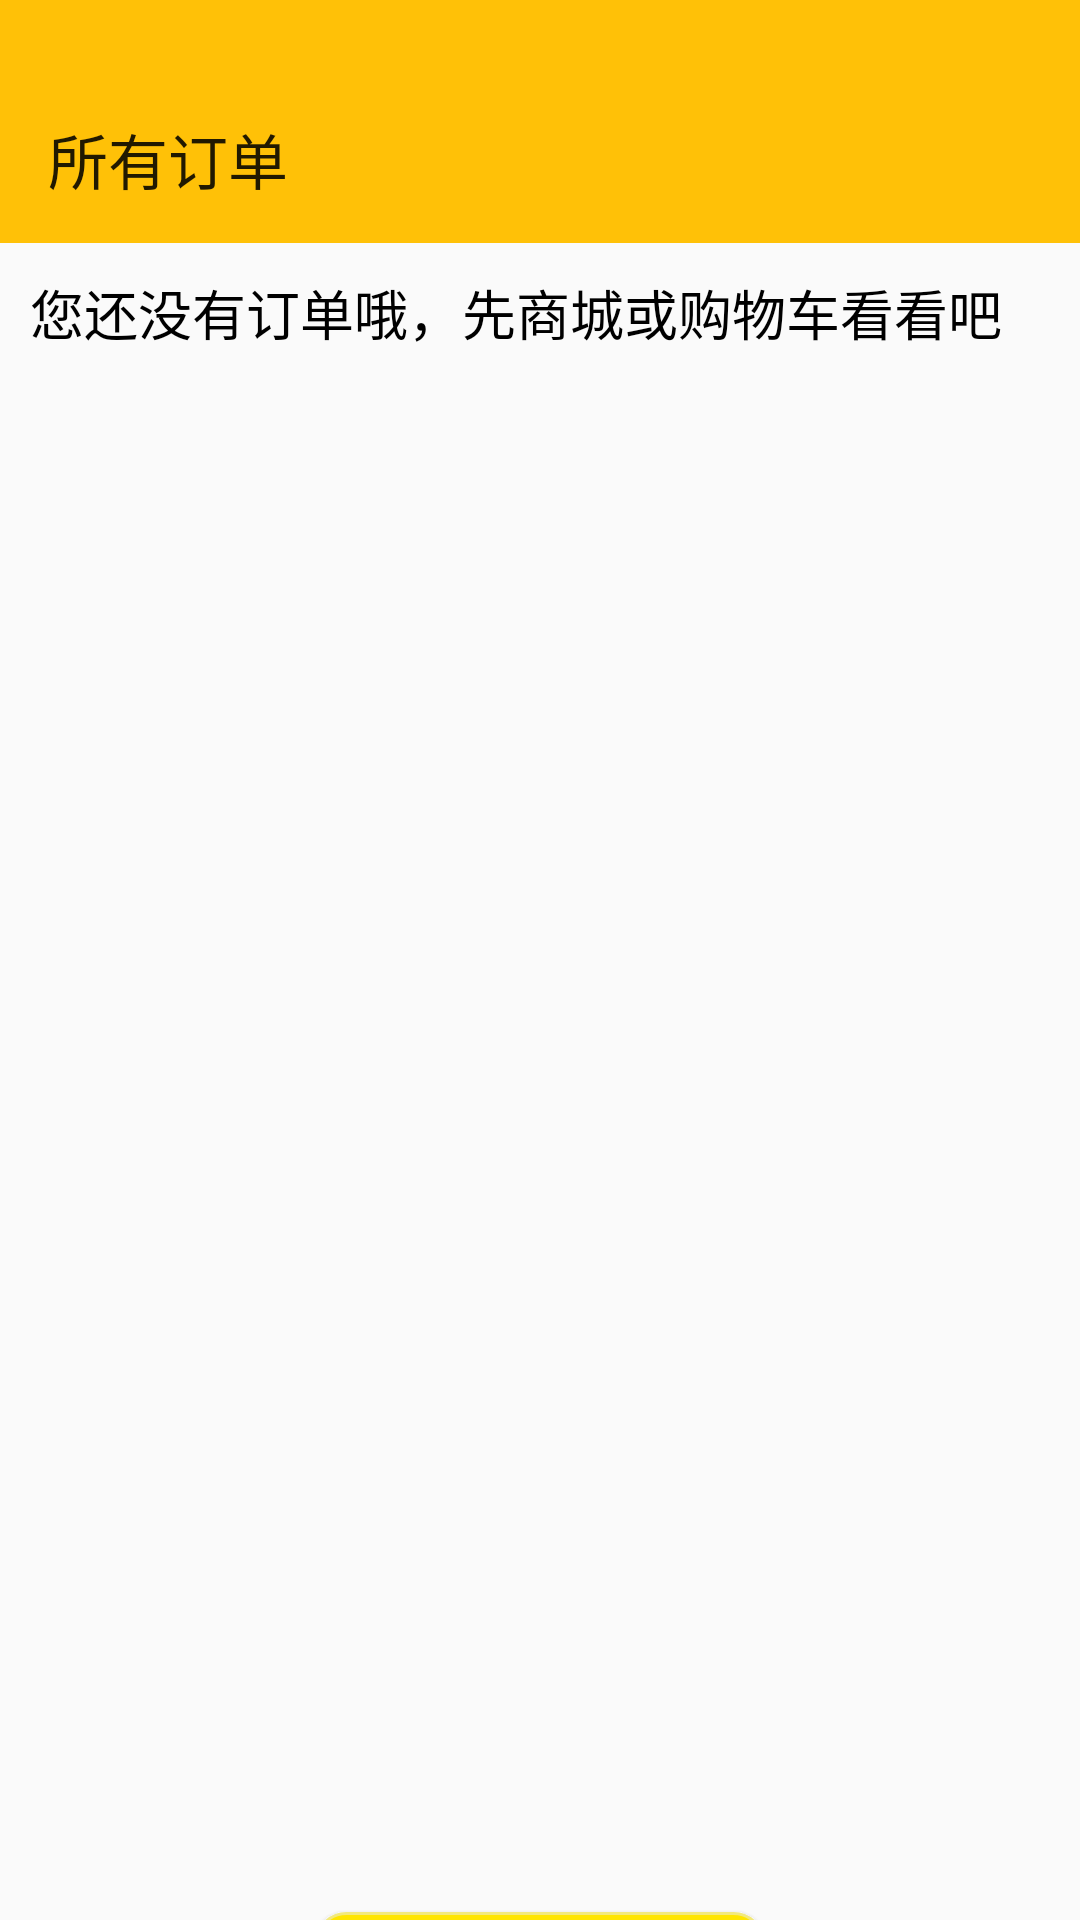

Here is an Android app screen rendered from its layout file. Give the layout XML and the strings, colors and styles it references.
<!-- AndroidManifest.xml: application theme Theme.Shopping_Cart -->
<!-- res/layout/activity_orders.xml -->
<?xml version="1.0" encoding="utf-8"?>
<LinearLayout xmlns:android="http://schemas.android.com/apk/res/android"
    xmlns:app="http://schemas.android.com/apk/res-auto"
    xmlns:tools="http://schemas.android.com/tools"
    android:id="@+id/main"
    android:layout_width="match_parent"
    android:layout_height="match_parent"
    tools:context=".Orders"
    android:orientation="vertical">

    <View
        android:layout_width="match_parent"
        android:layout_height="25dp"
        android:background="#FFC107"></View>

    <androidx.appcompat.widget.Toolbar
        android:layout_width="match_parent"
        android:layout_height="wrap_content"
        android:background="#FFC107"
        app:title="所有订单"></androidx.appcompat.widget.Toolbar>

    <TextView
        android:id="@+id/tv_mine_order_empty"
        android:layout_width="match_parent"
        android:layout_height="wrap_content"
        android:text="您还没有订单哦，先商城或购物车看看吧"
        android:textSize="18sp"
        android:textColor="@color/black"
        android:layout_margin="10dp"></TextView>

    <ScrollView
        android:layout_width="match_parent"
        android:layout_height="500dp">

        <androidx.recyclerview.widget.RecyclerView
            android:id="@+id/ry_orders"
            android:layout_width="match_parent"
            android:layout_height="100dp"
            android:scrollbars="vertical"
            app:layoutManager="androidx.recyclerview.widget.LinearLayoutManager"
            tools:listitem="@layout/good_in_order"></androidx.recyclerview.widget.RecyclerView>


    </ScrollView>

    <Button
        android:id="@+id/btn_orders_close"
        android:layout_width="150dp"
        android:layout_height="50dp"
        android:layout_marginTop="10dp"
        android:background="@drawable/bold_btn_background"
        android:layout_gravity="center"
        android:text="关闭"
        android:textSize="18sp"></Button>
</LinearLayout>
<!-- res/layout/good_in_order.xml (included above) -->
<?xml version="1.0" encoding="utf-8"?>
<LinearLayout xmlns:android="http://schemas.android.com/apk/res/android"
    android:layout_width="match_parent"
    android:layout_height="111dp"
    android:orientation="vertical">
    <LinearLayout
        android:layout_width="match_parent"
        android:layout_height="100dp"
        android:layout_marginTop="5dp"
        android:layout_marginBottom="5dp">
        <ImageView
            android:id="@+id/img_order"
            android:layout_width="0dp"
            android:layout_weight="1.5"
            android:layout_height="90dp"
            android:layout_margin="10dp"
            android:layout_centerVertical="true"
            android:src="@drawable/huawei"></ImageView>
        <LinearLayout
            android:layout_width="0dp"
            android:layout_weight="4"
            android:layout_height="match_parent"
            android:orientation="vertical">
            <LinearLayout
                android:layout_width="match_parent"
                android:layout_height="0dp"
                android:layout_weight="2">
                <TextView
                    android:id="@+id/tv_order_name"
                    android:layout_width="0dp"
                    android:layout_weight="1.8"
                    android:layout_height="wrap_content"
                    android:text="华为手机"
                    android:gravity="center"
                    android:layout_gravity="center"
                    android:textColor="@color/black"
                    android:textSize="20dp"
                    android:layout_centerVertical="true"
                    ></TextView>

                <LinearLayout
                    android:layout_width="0dp"
                    android:layout_weight="1.3"
                    android:layout_height="match_parent"
                    android:orientation="vertical">
                    <TextView
                        android:id="@+id/tv_order_complete"
                        android:layout_width="match_parent"
                        android:layout_height="0dp"
                        android:layout_weight="1"
                        android:gravity="right|center_vertical"
                        android:text="已完成"
                        android:textColor="#FF0000"
                        android:textSize="10sp"
                        android:textStyle="bold"
                        android:layout_marginRight="20dp"></TextView>
                    <TextView
                        android:id="@+id/tv_order_totalmoney"
                        android:layout_width="match_parent"
                        android:layout_height="0dp"
                        android:layout_weight="1.5"
                        android:gravity="center"
                        android:text="20元"
                        android:textColor="@color/black"
                        android:textSize="18dp"></TextView>
                    <TextView
                        android:id="@+id/tv_order_num"
                        android:layout_width="match_parent"
                        android:layout_height="0dp"
                        android:layout_weight="1"
                        android:gravity="center"
                        android:text="共2件"
                        android:textColor="@color/black"
                        android:textSize="12dp"></TextView>
                </LinearLayout>


            </LinearLayout>
            <LinearLayout
                android:layout_width="match_parent"
                android:layout_height="0dp"
                android:layout_weight="1"
                android:orientation="horizontal"
                android:gravity="right|center_vertical">

                <TextView
                    android:id="@+id/tv_order_time"
                    android:layout_width="0dp"
                    android:layout_height="match_parent"
                    android:layout_weight="3"
                    android:text="2024.11.8"
                    android:gravity="center"></TextView>

                <Button
                    android:id="@+id/btn_order_is_received"
                    android:layout_width="0dp"
                    android:layout_weight="1"
                    android:layout_height="match_parent"

                    android:layout_marginTop="2dp"
                    android:layout_marginBottom="2dp"
                    android:layout_marginRight="5dp"
                    android:background="#88FF3800"
                    android:text="确认收货"
                    android:textSize="10sp"></Button>

                <Button
                    android:id="@+id/btn_order_delete"
                    android:layout_width="0dp"
                    android:layout_weight="1"
                    android:layout_height="match_parent"

                    android:layout_marginTop="2dp"
                    android:layout_marginBottom="2dp"
                    android:layout_marginRight="5dp"
                    android:layout_marginLeft="5dp"
                    android:background="#88FF3800"
                    android:text="删除订单"
                    android:textSize="10sp"
                    ></Button>
            </LinearLayout>
        </LinearLayout>

    </LinearLayout>
    <View
        android:layout_width="match_parent"
        android:layout_height="1dp"
        android:background="@color/black"></View>

</LinearLayout>
<!-- resources referenced by this layout -->
<resources>
  <color name="black">#FF000000</color>
  <!-- drawable bold_btn_background (drawable) -->
  <?xml version="1.0" encoding="utf-8"?>
  <shape xmlns:android="http://schemas.android.com/apk/res/android">
      <solid android:color="#FFE500"></solid>
      <corners android:radius="10dp"></corners>
      <stroke android:color="#F2E97C"
          android:width="1dp"></stroke>
  </shape>
  <style name="Theme.Shopping_Cart" parent="Base.Theme.Shopping_Cart" />
  <style name="Base.Theme.Shopping_Cart" parent="Theme.MaterialComponents.DayNight.NoActionBar.Bridge">
          
          
      </style>
</resources>
